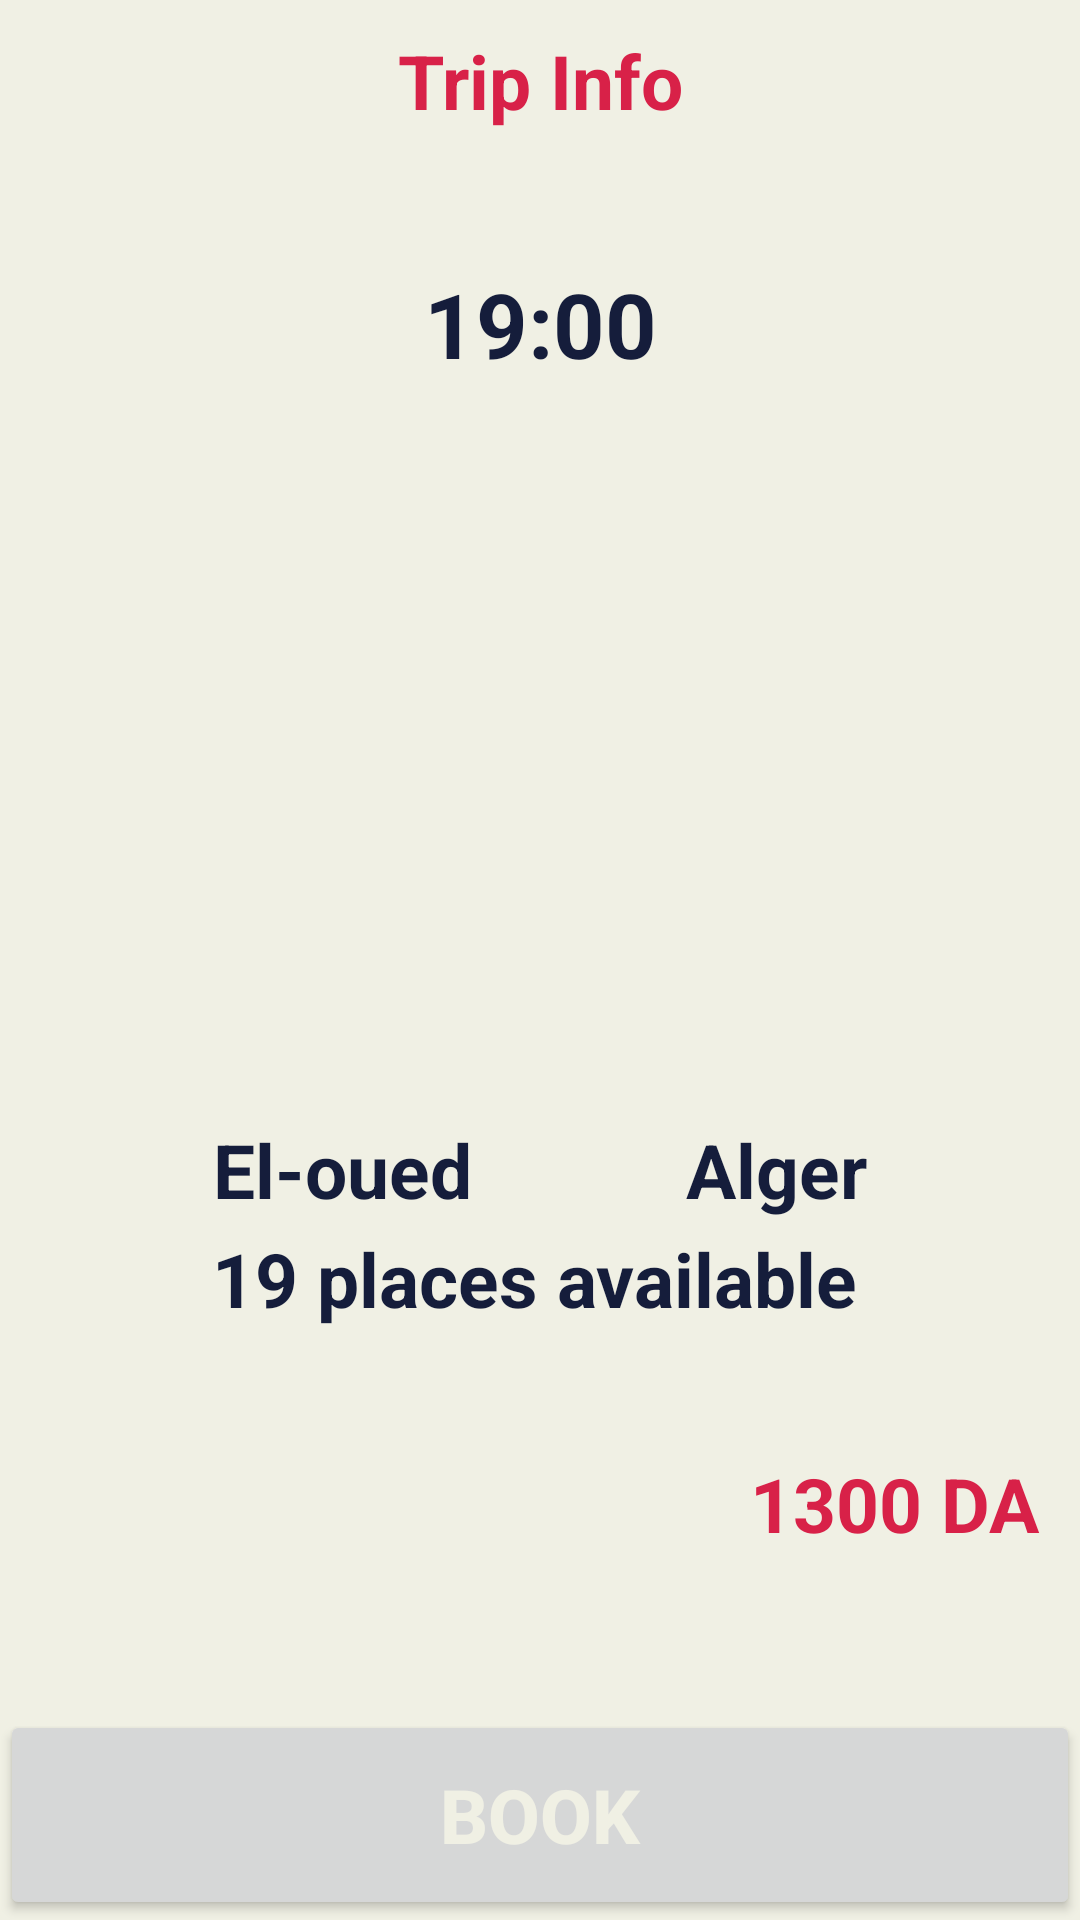

The Android layout XML behind this screen, and the referenced resources:
<!-- AndroidManifest.xml: application theme Theme.Rihlati -->
<!-- res/layout/activity_trip_info.xml -->
<?xml version="1.0" encoding="utf-8"?>
<androidx.constraintlayout.widget.ConstraintLayout xmlns:android="http://schemas.android.com/apk/res/android"
    xmlns:app="http://schemas.android.com/apk/res-auto"
    xmlns:tools="http://schemas.android.com/tools"
    android:layout_width="match_parent"
    android:layout_height="match_parent"
    android:background="@color/background"
    tools:context=".TripInfo">

    <TextView
        android:id="@+id/time"
        android:layout_width="wrap_content"
        android:layout_height="wrap_content"
        android:layout_marginTop="44dp"
        android:text="19:00"
        android:textColor="@color/myblue"
        android:textSize="30sp"
        android:textStyle="bold"
        app:layout_constraintEnd_toEndOf="parent"
        app:layout_constraintStart_toStartOf="parent"
        app:layout_constraintTop_toBottomOf="@+id/title" />

    <Button
        android:id="@+id/res_button"
        android:layout_width="match_parent"
        android:layout_height="70dp"
        android:text="Book"

        android:textColor="@color/background"
        android:textSize="25sp"
        android:textStyle="bold"
        app:layout_constraintBottom_toBottomOf="parent"
        app:layout_constraintEnd_toEndOf="parent"
        app:layout_constraintStart_toStartOf="parent" />

    <TextView
        android:id="@+id/from"
        android:layout_width="wrap_content"
        android:layout_height="wrap_content"
        android:layout_marginTop="30dp"
        android:text="El-oued"
        android:textColor="@color/myblue"
        android:textSize="25sp"
        android:textStyle="bold"
        app:layout_constraintBottom_toTopOf="@+id/places"
        app:layout_constraintEnd_toStartOf="@id/to"
        app:layout_constraintStart_toStartOf="parent"
        app:layout_constraintTop_toBottomOf="@+id/imageView"
        app:layout_constraintVertical_bias="0.141" />

    <TextView
        android:id="@+id/to"
        android:layout_width="wrap_content"
        android:layout_height="wrap_content"
        android:layout_marginTop="30dp"
        android:text="Alger"
        android:textColor="@color/myblue"
        android:textSize="25sp"
        android:textStyle="bold"
        app:layout_constraintBottom_toTopOf="@+id/places"
        app:layout_constraintEnd_toEndOf="parent"
        app:layout_constraintStart_toEndOf="@+id/from"
        app:layout_constraintTop_toBottomOf="@+id/imageView"
        app:layout_constraintVertical_bias="0.141" />

    <TextView
        android:id="@+id/places"
        android:layout_width="wrap_content"
        android:layout_height="wrap_content"
        android:layout_marginTop="80dp"
        android:text="19 places available"
        android:textColor="@color/myblue"
        android:textSize="25sp"
        android:textStyle="bold"
        app:layout_constraintBottom_toTopOf="@+id/price"
        app:layout_constraintEnd_toEndOf="parent"
        app:layout_constraintHorizontal_bias="0.487"
        app:layout_constraintStart_toStartOf="parent"
        app:layout_constraintTop_toBottomOf="@+id/time"
        app:layout_constraintVertical_bias="0.829" />

    <TextView
        android:id="@+id/price"
        android:layout_width="wrap_content"
        android:layout_height="wrap_content"

        android:text="1300 DA"
        android:textColor="@color/myred"
        android:layout_marginBottom="52dp"
        android:textSize="25sp"
        android:textStyle="bold"
        app:layout_constraintBottom_toTopOf="@+id/res_button"
        app:layout_constraintEnd_toEndOf="parent"
        app:layout_constraintHorizontal_bias="0.949"
        app:layout_constraintStart_toStartOf="parent" />

    <ImageView
        android:id="@+id/imageView"
        android:layout_width="209dp"
        android:layout_height="198dp"

        app:layout_constraintBottom_toTopOf="@+id/places"
        android:layout_marginBottom="50dp"
        app:layout_constraintEnd_toEndOf="parent"
        app:layout_constraintStart_toStartOf="parent"
        app:layout_constraintTop_toBottomOf="@+id/time"
        android:src="@drawable/bus1"
        />

    <TextView
        android:id="@+id/title"
        android:layout_width="wrap_content"
        android:layout_height="wrap_content"
        android:text="Trip Info"
        android:textColor="@color/myred"
        android:layout_marginTop="10dp"
        android:textSize="25sp"
        android:textStyle="bold"
        app:layout_constraintEnd_toEndOf="parent"
        app:layout_constraintStart_toStartOf="parent"
        app:layout_constraintTop_toTopOf="parent" />
</androidx.constraintlayout.widget.ConstraintLayout>
<!-- resources referenced by this layout -->
<resources>
  <color name="background">#F0F0E4</color>
  <color name="myblue">#151D3B</color>
  <color name="myred">#D82148</color>
  <style name="Theme.Rihlati" parent="Theme.MaterialComponents.DayNight.DarkActionBar">
          
          <item name="colorPrimary">@color/purple_500</item>
          <item name="colorPrimaryVariant">@color/purple_700</item>
          <item name="colorOnPrimary">@color/white</item>
          
          <item name="colorSecondary">@color/teal_200</item>
          <item name="colorSecondaryVariant">@color/teal_700</item>
          <item name="colorOnSecondary">@color/black</item>
          
          <item name="android:statusBarColor" tools:targetApi="l">?attr/colorPrimaryVariant</item>
          
      </style>
  <color name="purple_500">#151D3B</color>
  <color name="purple_700">#FF3700B3</color>
  <color name="white">#FFFFFFFF</color>
  <color name="teal_200">#FF03DAC5</color>
  <color name="teal_700">#FF018786</color>
  <color name="black">#FF000000</color>
</resources>
